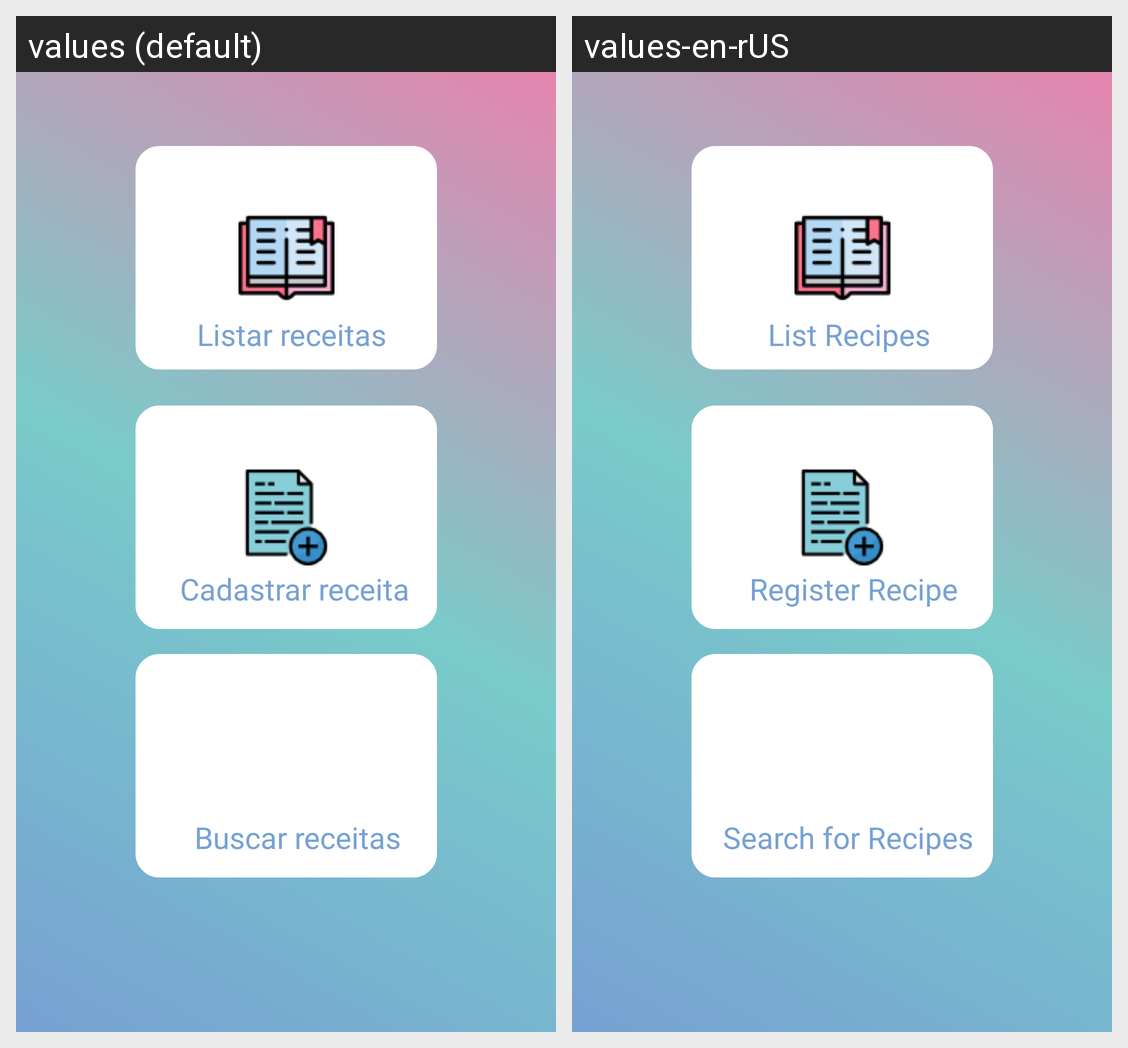

Strings drawn on this Android screen and how each of the app's shown locales translates them:
Android screen res/layout/activity_main.xml rendered under 2 locales, left to right: values (default), values-en-rUS. Device: Nexus 5 (rendered at 1080×1920; each locale shown at half size, 540×960, under a caption strip naming it); theme AppTheme.
Strings drawn on this screen, with the default value and each locale's value (text and hints the layout hard-codes, and strings that could not be matched under every locale, appear in the picture but are not listed):

TvListarRecMenu
  values: Listar receitas
  values-en-rUS: List Recipes

TvBuscarRecMenu
  values: Buscar receitas
  values-en-rUS: Search for Recipes

TvCadastroRecMenu
  values: Cadastrar receita
  values-en-rUS: Register Recipe
